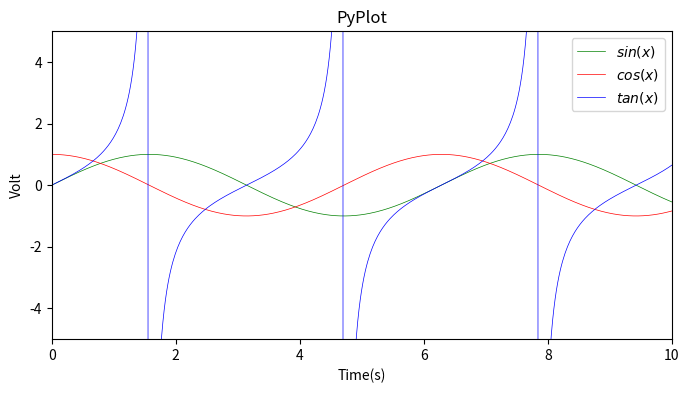

Write Python code to recreate this figure.

import  numpy as np
import matplotlib.pyplot as plt
 
x = np.linspace(-10, 10, 1000)
a = np.sin(x)
b = np.cos(x)
c = np.tan(x)
# d = np.log(x)
 
plt.figure(figsize=(8,4))
plt.plot(x,a,label='$sin(x)$',color='green',linewidth=0.5)
plt.plot(x,b,label='$cos(x)$',color='red',linewidth=0.5)
plt.plot(x,c,label='$tan(x)$',color='blue',linewidth=0.5)
# plt.plot(x,d,label='$log(x)$',color='grey',linewidth=0.5)
 
plt.xlabel('Time(s)')
plt.ylabel('Volt')
plt.title('PyPlot')
plt.xlim(0,10)
plt.ylim(-5,5)
plt.legend()
plt.show()